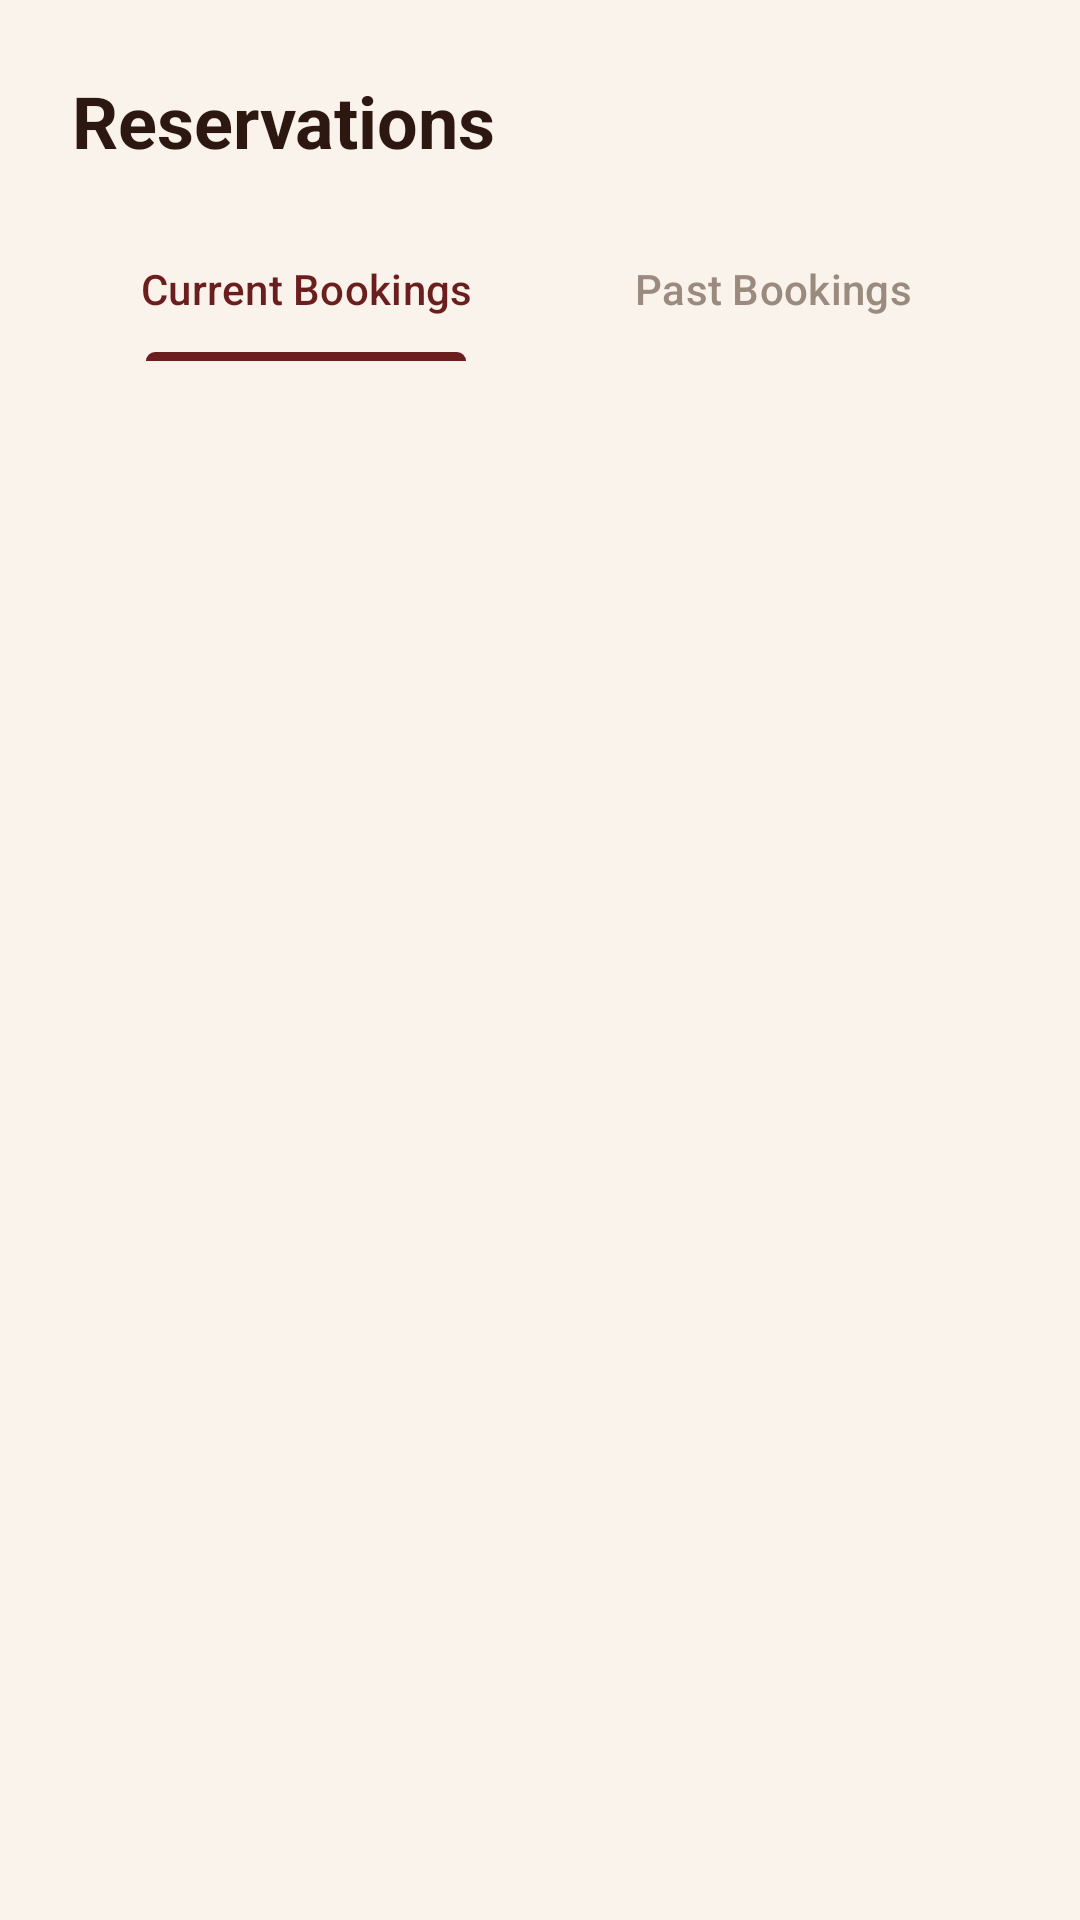

Here is an Android app screen rendered from its layout file. Give the layout XML and the strings, colors and styles it references.
<!-- AndroidManifest.xml: application theme Theme.Spot -->
<!-- res/layout/fragment_reservations.xml -->
<?xml version="1.0" encoding="utf-8"?>
<LinearLayout xmlns:android="http://schemas.android.com/apk/res/android"
    android:layout_width="match_parent"
    android:layout_height="match_parent"
    android:background="@color/cream_light"
    android:orientation="vertical"
    android:padding="24dp">

    <TextView
        android:layout_width="wrap_content"
        android:layout_height="wrap_content"
        android:text="@string/reservations"
        android:textColor="@color/text_dark"
        android:textSize="24sp"
        android:textStyle="bold" />

    
    <com.google.android.material.tabs.TabLayout
        android:id="@+id/tab_layout"
        android:layout_width="match_parent"
        android:layout_height="wrap_content"
        android:layout_marginTop="16dp"
        android:background="@android:color/transparent"
        app:tabIndicatorColor="@color/burgundy"
        app:tabSelectedTextColor="@color/burgundy"
        app:tabTextColor="@color/text_light"
        xmlns:app="http://schemas.android.com/apk/res-auto">

        <com.google.android.material.tabs.TabItem
            android:layout_width="wrap_content"
            android:layout_height="wrap_content"
            android:text="@string/current_bookings" />

        <com.google.android.material.tabs.TabItem
            android:layout_width="wrap_content"
            android:layout_height="wrap_content"
            android:text="@string/past_bookings" />
    </com.google.android.material.tabs.TabLayout>

    <androidx.recyclerview.widget.RecyclerView
        android:id="@+id/rv_bookings"
        android:layout_width="match_parent"
        android:layout_height="0dp"
        android:layout_weight="1"
        android:layout_marginTop="12dp"
        android:clipToPadding="false" />

    <ProgressBar
        android:id="@+id/progress_bar"
        android:layout_width="wrap_content"
        android:layout_height="wrap_content"
        android:layout_gravity="center"
        android:visibility="gone"
        android:indeterminateTint="@color/burgundy" />

    <TextView
        android:id="@+id/tv_empty"
        android:layout_width="match_parent"
        android:layout_height="wrap_content"
        android:layout_marginTop="48dp"
        android:gravity="center"
        android:text="@string/no_bookings"
        android:textColor="@color/text_light"
        android:textSize="16sp"
        android:visibility="gone" />

</LinearLayout>
<!-- resources referenced by this layout -->
<resources>
  <color name="burgundy">#FF6B1E1E</color>
  <color name="cream_light">#FFFAF3EB</color>
  <color name="text_dark">#FF2C1810</color>
  <color name="text_light">#FF9B8B7F</color>
  <string name="current_bookings">Current Bookings</string>
  <string name="no_bookings">No bookings yet</string>
  <string name="past_bookings">Past Bookings</string>
  <string name="reservations">Reservations</string>
  <style name="Theme.Spot" parent="Base.Theme.Spot" />
  <style name="Base.Theme.Spot" parent="Theme.Material3.DayNight.NoActionBar">
          <item name="colorPrimary">@color/burgundy</item>
          <item name="colorPrimaryDark">@color/burgundy_dark</item>
          <item name="colorOnPrimary">@color/cream</item>
          <item name="colorSecondary">@color/gold</item>
          <item name="colorOnSecondary">@color/text_dark</item>
          <item name="colorSurface">@color/cream_light</item>
          <item name="colorOnSurface">@color/text_dark</item>
          <item name="android:colorBackground">@color/cream_light</item>
          <item name="colorAccent">@color/gold</item>
      </style>
  <color name="burgundy_dark">#FF4A1515</color>
  <color name="cream">#FFF5E6D3</color>
  <color name="gold">#FFD8A25E</color>
</resources>
